Run: headless pygame with SDL's dummy video driver; simulated clock (each Clock.tick advances the game by its frame time, no real sleeping); random seed 0; keys injected as events and as key.get_pressed() state; mouse plan: one left click at the window centre at the start of phase 2, then a move to the lower-right quarter at the start of phase 3.
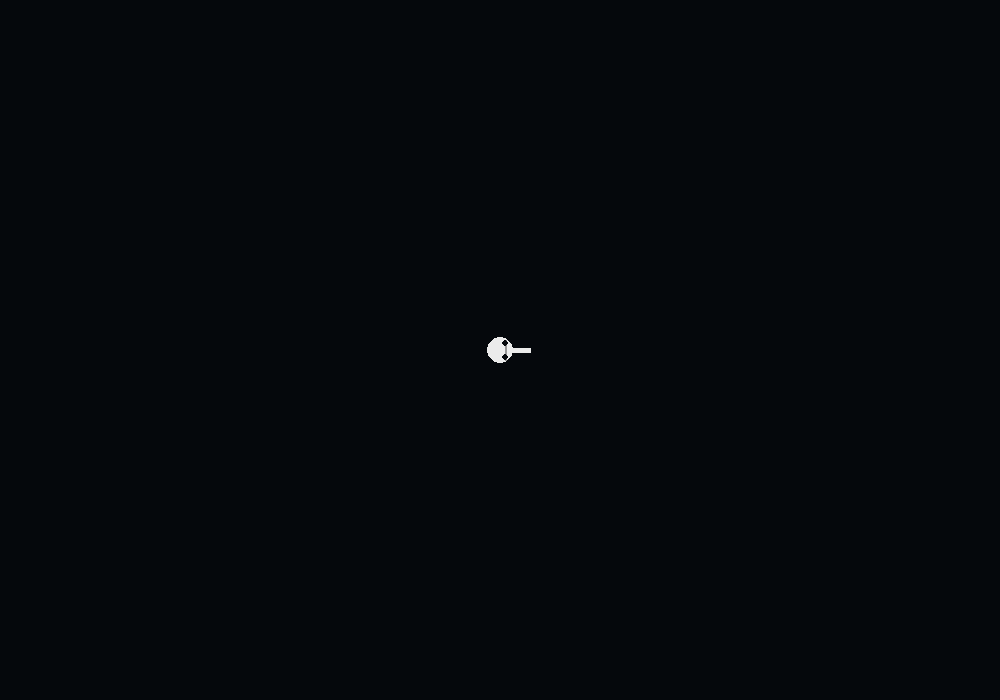
Frame 1 of 4 · flips 1–60 · no input
Frame 2 of 4 · flips 61–180 · clicked the window centre · tapped SPACE, RETURN · held RIGHT (→), D · screen unchanged from frame 1, image omitted
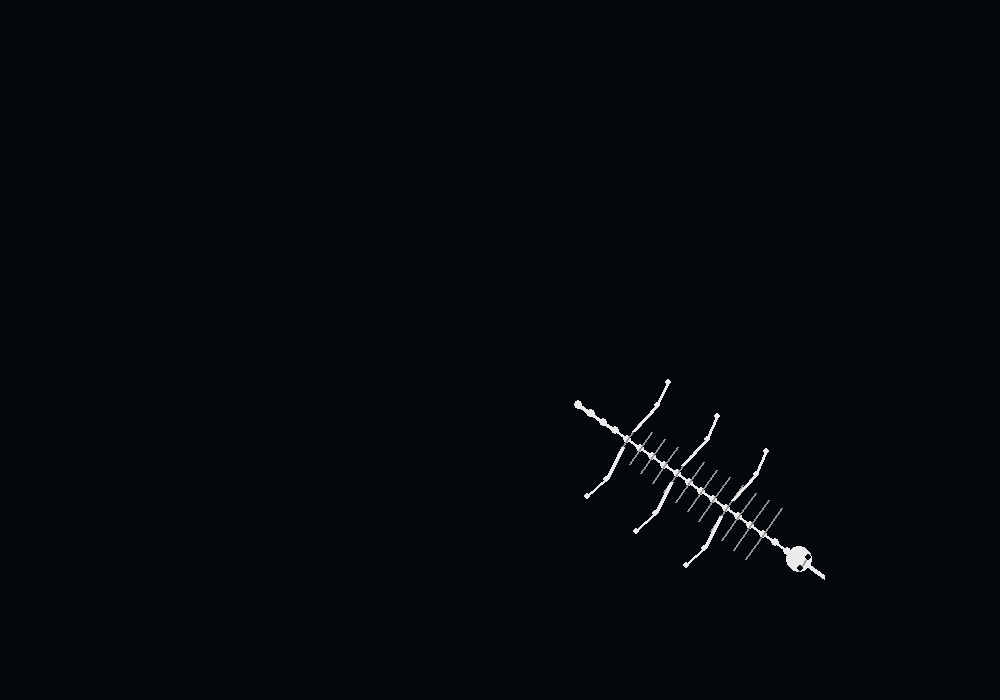
Frame 3 of 4 · flips 181–300 · moved the mouse to the lower-right quarter · held DOWN (↓), S
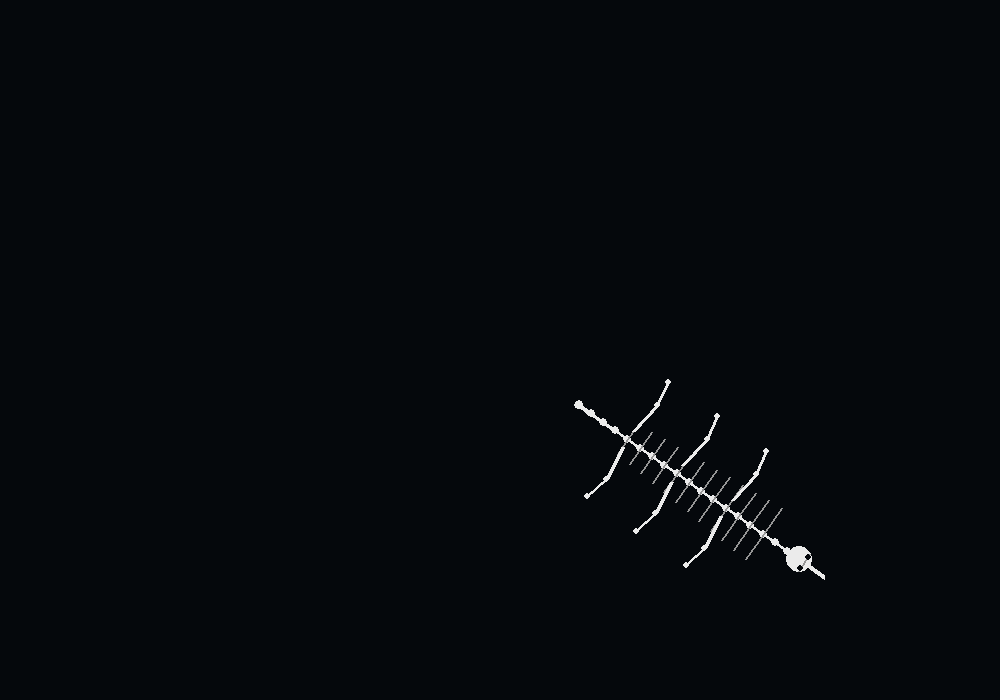
Frame 4 of 4 · flips 301–420 · held LEFT (←), A, UP (↑), W

The pygame program that drew these frames:

import pygame
import math

pygame.init()

# -----------------------------
# WINDOW
# -----------------------------
WIDTH, HEIGHT = 1000, 700

screen = pygame.display.set_mode((WIDTH, HEIGHT))
pygame.display.set_caption("Procedural Lizard")

clock = pygame.time.Clock()

# -----------------------------
# COLORS
# -----------------------------
BLACK = (5, 8, 12)
WHITE = (235, 235, 235)
GRAY = (150, 150, 150)

# -----------------------------
# LIZARD SETTINGS
# -----------------------------
NUM_VERTEBRAE = 24

body = [
    pygame.Vector2(WIDTH // 2, HEIGHT // 2)
    for _ in range(NUM_VERTEBRAE)
]

# Target = mouse position
target = pygame.Vector2(WIDTH // 2, HEIGHT // 2)

# -----------------------------
# UTILITY FUNCTIONS
# -----------------------------
def lerp(a, b, amount):
    return a + (b - a) * amount


def rotate_vector(v, angle):
    return v.rotate(angle)


# -----------------------------
# DRAW VERTEBRAE
# -----------------------------
def draw_spine():
    for i in range(len(body) - 1):

        p1 = body[i]
        p2 = body[i + 1]

        pygame.draw.line(
            screen,
            WHITE,
            p1,
            p2,
            3
        )

        # Small vertebra
        pygame.draw.circle(
            screen,
            WHITE,
            (int(p1.x), int(p1.y)),
            4
        )


# -----------------------------
# DRAW RIBS
# -----------------------------
def draw_ribs():

    for i in range(3, 15):

        p = body[i]

        # Direction of spine
        direction = body[i - 1] - body[i + 1]

        if direction.length() == 0:
            continue

        direction = direction.normalize()

        # Perpendicular
        side = pygame.Vector2(
            -direction.y,
            direction.x
        )

        rib_length = 35 - i * 1.2

        left = p + side * rib_length
        right = p - side * rib_length

        pygame.draw.line(
            screen,
            GRAY,
            p,
            left,
            2
        )

        pygame.draw.line(
            screen,
            GRAY,
            p,
            right,
            2
        )


# -----------------------------
# DRAW LEG
# -----------------------------
def draw_leg(index, side):

    p = body[index]

    # Direction of body
    direction = body[index - 1] - body[index + 1]

    if direction.length() == 0:
        return

    direction = direction.normalize()

    perpendicular = pygame.Vector2(
        -direction.y,
        direction.x
    )

    # Left / right
    perpendicular *= side

    # Upper leg
    hip = p + perpendicular * 10

    knee = (
        hip
        + perpendicular * 35
        + direction * 5
    )

    # Lower leg
    foot = (
        knee
        + perpendicular * 25
        - direction * 5
    )

    pygame.draw.line(
        screen,
        WHITE,
        hip,
        knee,
        4
    )

    pygame.draw.line(
        screen,
        WHITE,
        knee,
        foot,
        3
    )

    pygame.draw.circle(
        screen,
        WHITE,
        (int(knee.x), int(knee.y)),
        3
    )

    pygame.draw.circle(
        screen,
        WHITE,
        (int(foot.x), int(foot.y)),
        3
    )


# -----------------------------
# DRAW HEAD
# -----------------------------
def draw_head():

    head = body[0]

    direction = body[0] - body[1]

    if direction.length() == 0:
        direction = pygame.Vector2(1, 0)

    direction = direction.normalize()

    # Head
    nose = head + direction * 30

    pygame.draw.line(
        screen,
        WHITE,
        head,
        nose,
        5
    )

    pygame.draw.circle(
        screen,
        WHITE,
        (int(head.x), int(head.y)),
        13
    )

    # Jaw
    side = pygame.Vector2(
        -direction.y,
        direction.x
    )

    jaw_left = head + side * 10 + direction * 5
    jaw_right = head - side * 10 + direction * 5

    pygame.draw.line(
        screen,
        GRAY,
        jaw_left,
        jaw_right,
        2
    )

    # Eyes
    eye1 = head + side * 7 + direction * 5
    eye2 = head - side * 7 + direction * 5

    pygame.draw.circle(
        screen,
        BLACK,
        (int(eye1.x), int(eye1.y)),
        3
    )

    pygame.draw.circle(
        screen,
        BLACK,
        (int(eye2.x), int(eye2.y)),
        3
    )


# -----------------------------
# DRAW TAIL
# -----------------------------
def draw_tail():

    for i in range(15, len(body) - 1):

        p1 = body[i]
        p2 = body[i + 1]

        pygame.draw.line(
            screen,
            WHITE,
            p1,
            p2,
            max(1, 4 - (i - 15) // 3)
        )


# -----------------------------
# MAIN LOOP
# -----------------------------
running = True

while running:

    for event in pygame.event.get():

        if event.type == pygame.QUIT:
            running = False

        # Mouse controls the lizard
        if event.type == pygame.MOUSEMOTION:
            target = pygame.Vector2(event.pos)

    # -------------------------
    # MOVE HEAD TOWARDS TARGET
    # -------------------------

    body[0] = lerp(
        body[0],
        target,
        0.12
    )

    # -------------------------
    # FOLLOW THE PREVIOUS BONE
    # -------------------------

    for i in range(1, NUM_VERTEBRAE):

        previous = body[i - 1]
        current = body[i]

        direction = current - previous

        distance = 15

        if direction.length() != 0:

            direction = direction.normalize()

            desired = previous + direction * distance

            body[i] = lerp(
                current,
                desired,
                0.35
            )

    # -------------------------
    # DRAW
    # -------------------------

    screen.fill(BLACK)

    draw_tail()
    draw_spine()
    draw_ribs()

    # Legs
    draw_leg(6, 1)
    draw_leg(6, -1)

    draw_leg(10, 1)
    draw_leg(10, -1)

    draw_leg(14, 1)
    draw_leg(14, -1)

    draw_head()

    pygame.display.flip()

    clock.tick(60)


pygame.quit()
